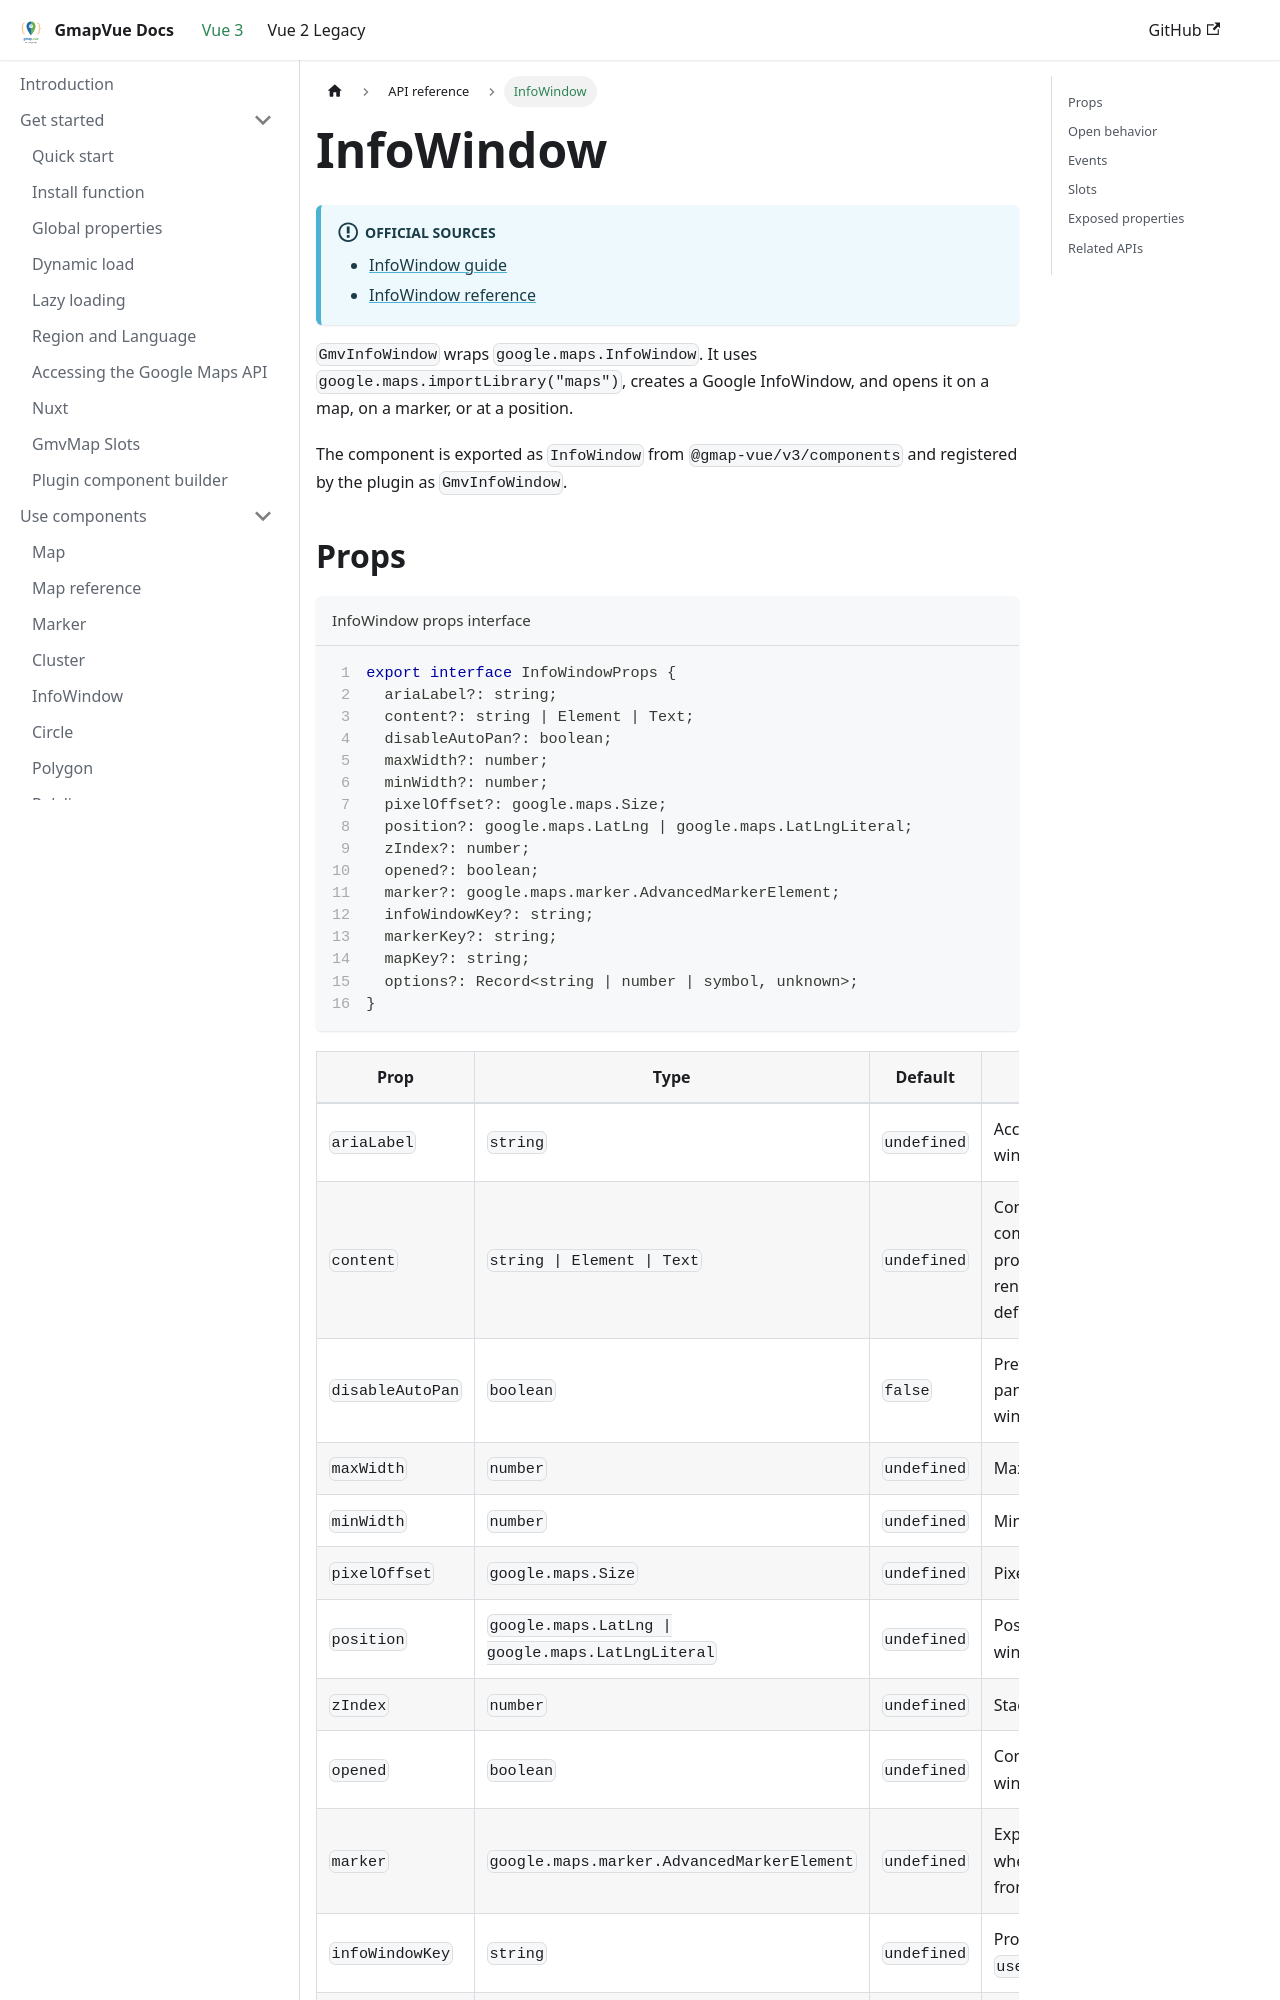

repository: diegoazh/gmap-vue · page: docs/vue-3-version/api/components/info-window/index.html · generator: docusaurus

---
id: info-window
sidebar_position: 4
sidebar_label: InfoWindow
---

# InfoWindow

:::info Official sources

- [InfoWindow guide](https://developers.google.com/maps/documentation/javascript/infowindows)
- [InfoWindow reference](https://developers.google.com/maps/documentation/javascript/reference/info-window)

:::

`GmvInfoWindow` wraps `google.maps.InfoWindow`. It uses `google.maps.importLibrary("maps")`, creates a Google InfoWindow, and opens it on a map, on a marker, or at a position.

The component is exported as `InfoWindow` from `@gmap-vue/v3/components` and registered by the plugin as `GmvInfoWindow`.
